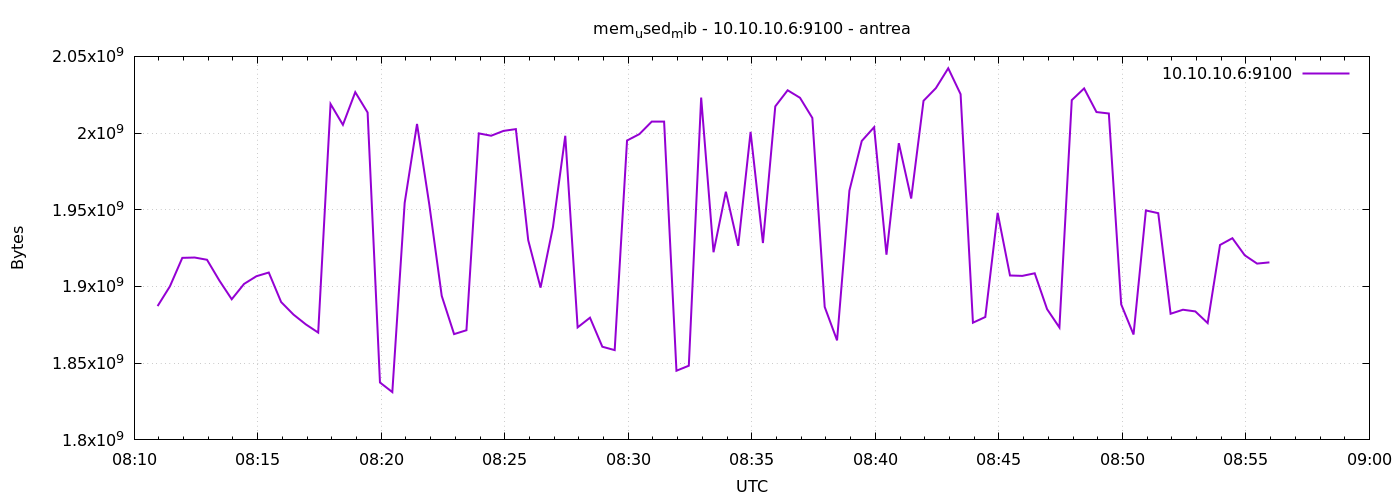

The file beside this chart, header and first rows:
1777277457	1887223808
1777277487	1900138496
1777277517	1918664704
1777277547	1918877696
1777277577	1917419520
1777277607	1903874048
1777277637	1891684352
1777277667	1901682688
1777277697	1906700288
1777277727	1909104640
1777277757	1889869824
1777277787	1881690112
1777277817	1875292160
1777277847	1869950976
1777277877	2018963456
1777277907	2005389312
1777277937	2026672128
1777277967	2013413376
1777277997	1837400064
1777278027	1831170048
1777278057	1954508800
1777278087	2005950464
1777278117	1953038336
1777278147	1893875712
1777278177	1868963840
1777278207	1871478784
1777278237	1999802368
1777278267	1998274560
1777278297	2001428480
1777278327	2002608128
1777278357	1930203136
1777278387	1899261952
1777278417	1938612224
1777278447	1998241792
1777278477	1873338368
1777278507	1879662592
1777278537	1860734976
1777278567	1858527232
1777278597	1995169792
1777278627	1999331328
1777278657	2007490560
1777278687	2007498752
1777278717	1845100544
1777278747	1848356864
1777278777	2023153664
1777278807	1922326528
1777278837	1961775104
1777278867	1926508544
1777278897	2000756736
1777278927	1928327168
1777278957	2017423360
1777278987	2027909120
1777279017	2023006208
1777279047	2009858048
1777279077	1886679040
1777279107	1864884224
1777279137	1962504192
1777279167	1994870784
1777279197	2003845120
1777279227	1920733184
1777279257	1993404416
... 30 more rows
